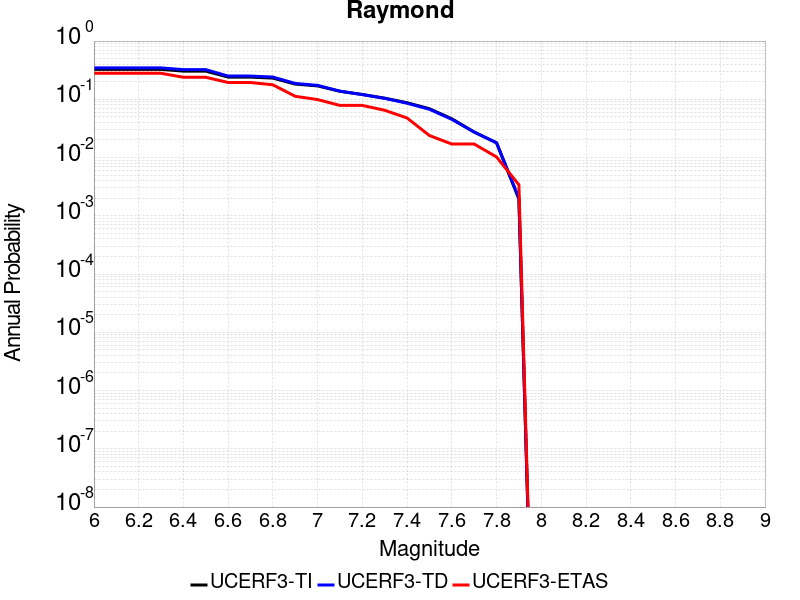

Data behind this chart, as committed beside it:
Magnitude, UCERF3-TI Prob, UCERF3-TD Prob, UCERF3-ETAS Prob
6.0, 0.3266, 0.3464, 0.2799
6.1, 0.3266, 0.3464, 0.2799
6.2, 0.3266, 0.3464, 0.2799
6.3, 0.3266, 0.3464, 0.2799
6.4, 0.3049, 0.3231, 0.2389
6.5, 0.3049, 0.3231, 0.2389
6.6, 0.2405, 0.2507, 0.1945
6.7, 0.2405, 0.2507, 0.1945
6.8, 0.2312, 0.241, 0.1775
6.9, 0.1825, 0.1871, 0.1126
7.0, 0.1699, 0.1736, 0.09898
7.1, 0.1372, 0.1381, 0.0785
7.2, 0.1208, 0.1206, 0.0785
7.3, 0.1046, 0.1038, 0.06485
7.4, 0.08727, 0.08574, 0.04778
7.5, 0.06894, 0.06746, 0.02389
7.6, 0.04634, 0.0453, 0.01706
7.7, 0.02743, 0.02739, 0.01706
7.8, 0.01788, 0.01794, 0.01024
7.9, 0.001935, 0.002021, 0.003413
